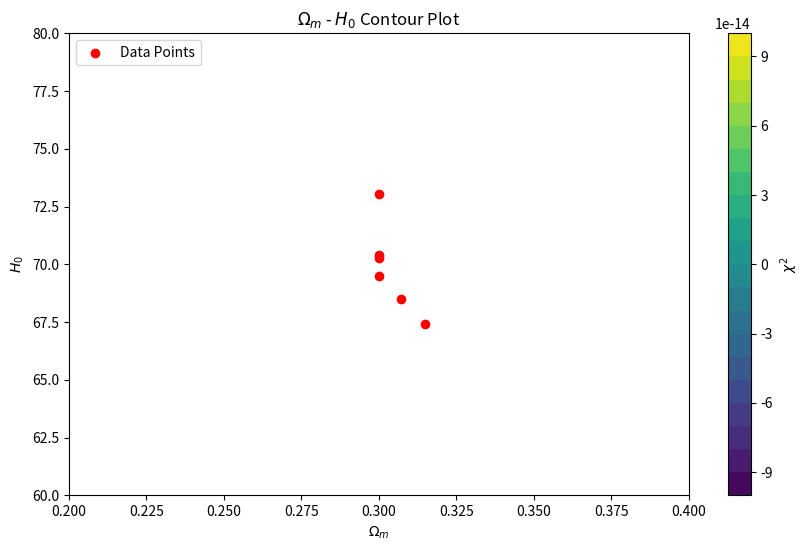

The matplotlib source for this figure:
import matplotlib.pyplot as plt
import numpy as np

# Define the data
names = ['Planck', 'CCHP', 'SHOES', 'DESI', 'Alcaide-Núñez 2023', 'Alcaide-Núñez 2024']
H0 = np.array([67.4, 70.39, 73.04, 68.52, 70.26, 69.49])
H0_err = np.array([0.5, 3.25, 1.04, 0.62, 7.09, 3.12])
Om = np.array([0.315, 0.3, 0.3, 0.307, 0.3, 0.3])
Om_err = np.array([0.007, 0.0, 0.0, 0.005, 0.0, 0.0])

# Create a grid of Omega_m and H0 values
Om_grid = np.linspace(0.2, 0.4, 100)
H0_grid = np.linspace(60, 80, 100)
Om_grid, H0_grid = np.meshgrid(Om_grid, H0_grid)

# Calculate the chi-squared values for each point on the grid
chi2_grid = np.zeros_like(Om_grid)
for i in range(len(names)):
    chi2_grid += ((Om_grid - Om[i]) / Om_err[i])**2 + ((H0_grid - H0[i]) / H0_err[i])**2

# Create the contour plot
plt.figure(figsize=(10, 6))
contour = plt.contourf(Om_grid, H0_grid, chi2_grid, levels=20, cmap='viridis')
plt.colorbar(label=r'$\chi^2$')

# Add contours for 1, 2, and 3 sigma confidence levels
contours = [2.30, 6.18, 11.83]  # 1, 2, and 3 sigma confidence levels for 2 parameters
plt.contour(Om_grid, H0_grid, chi2_grid, levels=contours, colors='k', linestyles='--')

# Plot the data points as scatter points
plt.scatter(Om, H0, color='red', label='Data Points', zorder=5)

# Add labels and title
plt.xlabel(r'$\Omega_m$')
plt.ylabel(r'$H_0$')
plt.title(r'$\Omega_m$ - $H_0$ Contour Plot')
plt.legend(loc='upper left')

# Show the plot
plt.show()